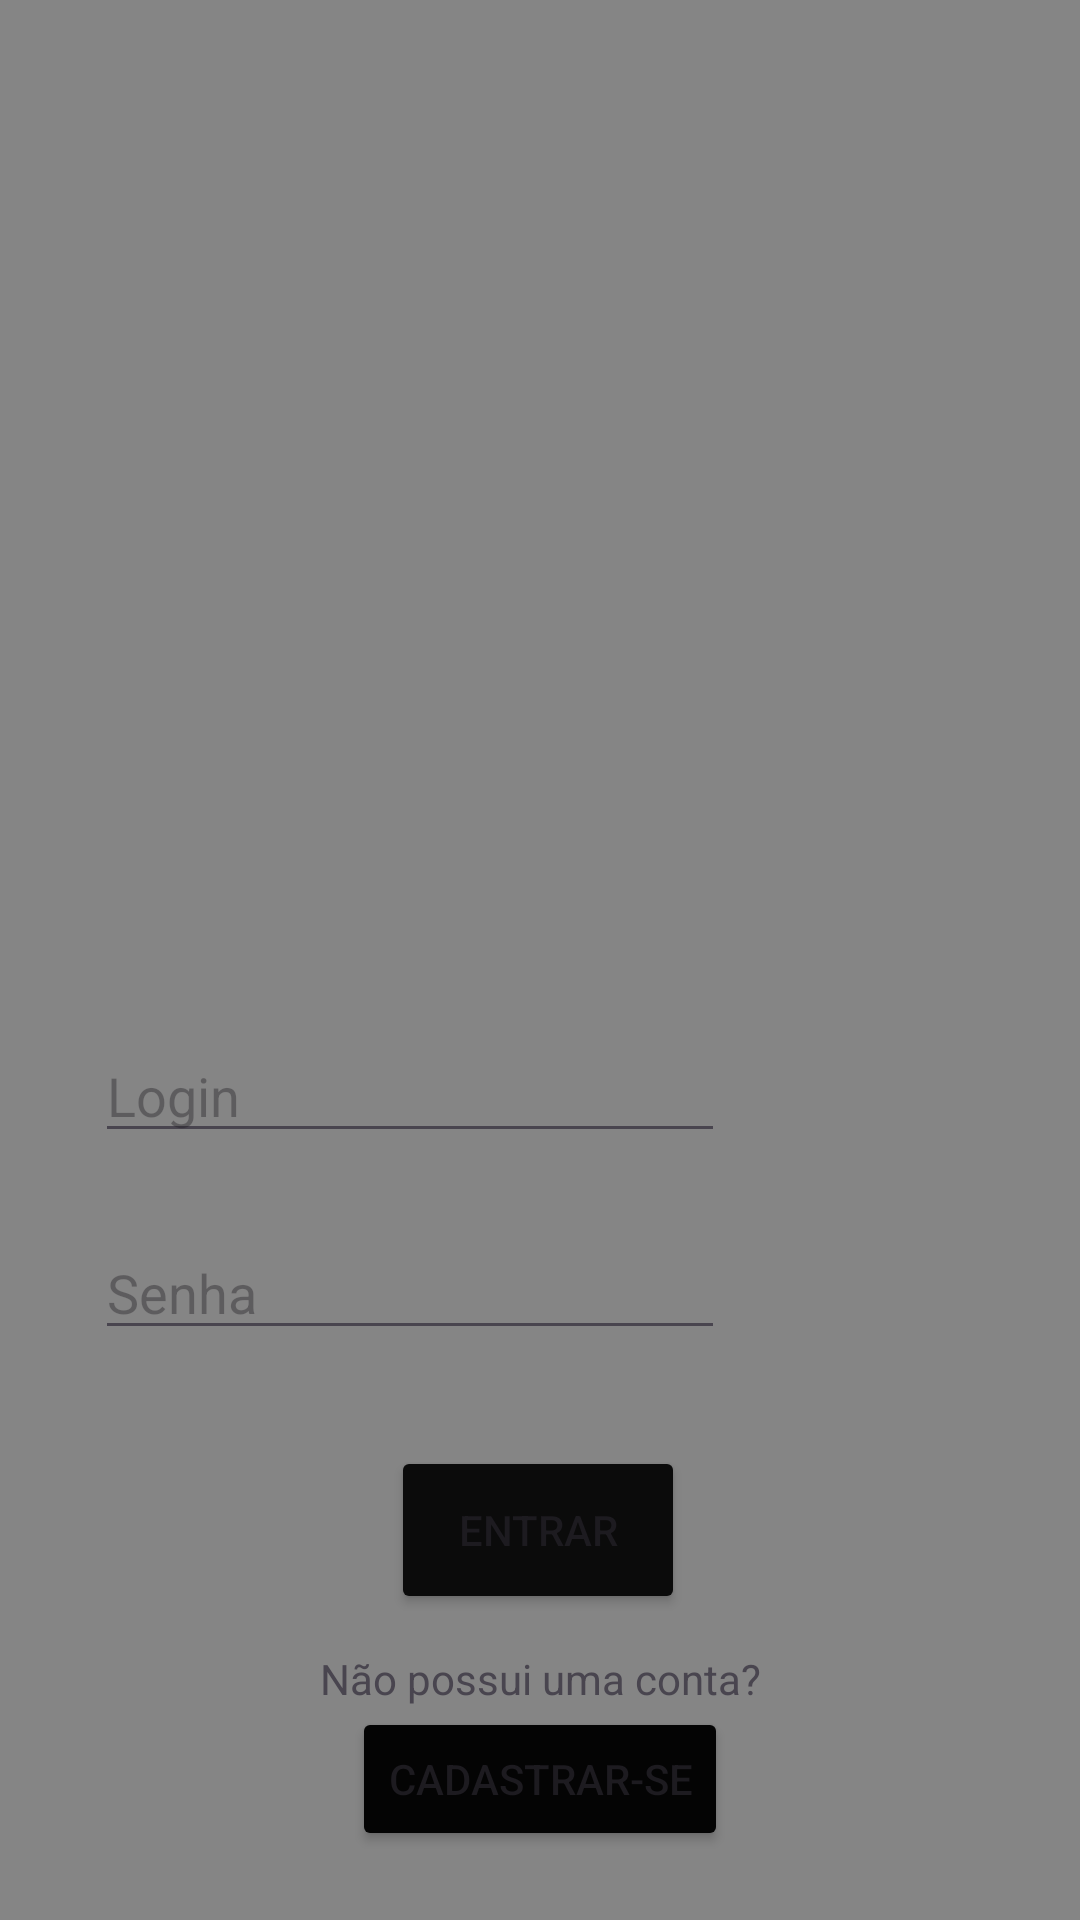

This screen was rendered from an Android layout file. Write that file and the resources it references.
<!-- AndroidManifest.xml: application theme Theme.Trabalho_taep -->
<!-- res/layout/activity_main.xml -->
<?xml version="1.0" encoding="utf-8"?>
<androidx.constraintlayout.widget.ConstraintLayout xmlns:android="http://schemas.android.com/apk/res/android"
    xmlns:app="http://schemas.android.com/apk/res-auto"
    xmlns:tools="http://schemas.android.com/tools"
    android:id="@+id/menuJogos"
    android:layout_width="match_parent"
    android:layout_height="match_parent"
    android:background="#858585"
    tools:context=".MainActivity">

    <EditText
        android:id="@+id/txtLoginLogin"
        android:layout_width="wrap_content"
        android:layout_height="wrap_content"
        android:ems="10"
        android:hint="Login"
        android:inputType="text"
        app:layout_constraintBottom_toBottomOf="parent"
        app:layout_constraintEnd_toEndOf="parent"
        app:layout_constraintHorizontal_bias="0.212"
        app:layout_constraintStart_toStartOf="parent"
        app:layout_constraintTop_toBottomOf="@+id/imageView"
        app:layout_constraintVertical_bias="0.3" />

    <EditText
        android:id="@+id/txtSenhaLogin"
        android:layout_width="wrap_content"
        android:layout_height="wrap_content"
        android:ems="10"
        android:hint="Senha"
        android:inputType="textPassword"
        app:layout_constraintBottom_toBottomOf="parent"
        app:layout_constraintEnd_toEndOf="parent"
        app:layout_constraintHorizontal_bias="0.212"
        app:layout_constraintStart_toStartOf="parent"
        app:layout_constraintTop_toBottomOf="@+id/txtLoginLogin"
        app:layout_constraintVertical_bias="0.114" />

    <Button
        android:id="@+id/bttEntrar"
        android:layout_width="98dp"
        android:layout_height="56dp"
        android:backgroundTint="#0B0B0B"
        android:text="Entrar"
        app:layout_constraintBottom_toBottomOf="parent"
        app:layout_constraintEnd_toEndOf="parent"
        app:layout_constraintHorizontal_bias="0.498"
        app:layout_constraintStart_toStartOf="parent"
        app:layout_constraintTop_toBottomOf="@+id/txtSenhaLogin"
        app:layout_constraintVertical_bias="0.238" />

    <Button
        android:id="@+id/bttCadastro"
        android:layout_width="wrap_content"
        android:layout_height="wrap_content"
        android:layout_marginTop="16dp"
        android:backgroundTint="#040404"
        android:onClick="abrirCadastro"
        android:text="Cadastrar-se"
        app:layout_constraintBottom_toBottomOf="parent"
        app:layout_constraintEnd_toEndOf="parent"
        app:layout_constraintStart_toStartOf="parent"
        app:layout_constraintTop_toBottomOf="@+id/bttEntrar"
        app:layout_constraintVertical_bias="0.395" />

    <TextView
        android:id="@+id/textView"
        android:layout_width="wrap_content"
        android:layout_height="wrap_content"
        android:text="Não possui uma conta?"
        app:layout_constraintBottom_toTopOf="@+id/bttCadastro"
        app:layout_constraintEnd_toEndOf="parent"
        app:layout_constraintStart_toStartOf="parent" />

    <ImageView
        android:id="@+id/imageView"
        android:layout_width="184dp"
        android:layout_height="201dp"
        app:layout_constraintBottom_toBottomOf="parent"
        app:layout_constraintEnd_toEndOf="parent"
        app:layout_constraintHorizontal_bias="0.497"
        app:layout_constraintStart_toStartOf="parent"
        app:layout_constraintTop_toTopOf="parent"
        app:layout_constraintVertical_bias="0.074"
        app:srcCompat="@drawable/_213460_account_avatar_head_person_profile_user_115386" />
</androidx.constraintlayout.widget.ConstraintLayout>
<!-- resources referenced by this layout -->
<resources>
  <style name="Theme.Trabalho_taep" parent="Base.Theme.Trabalho_taep" />
  <style name="Base.Theme.Trabalho_taep" parent="Theme.Material3.DayNight.NoActionBar">
          
          
      </style>
</resources>
